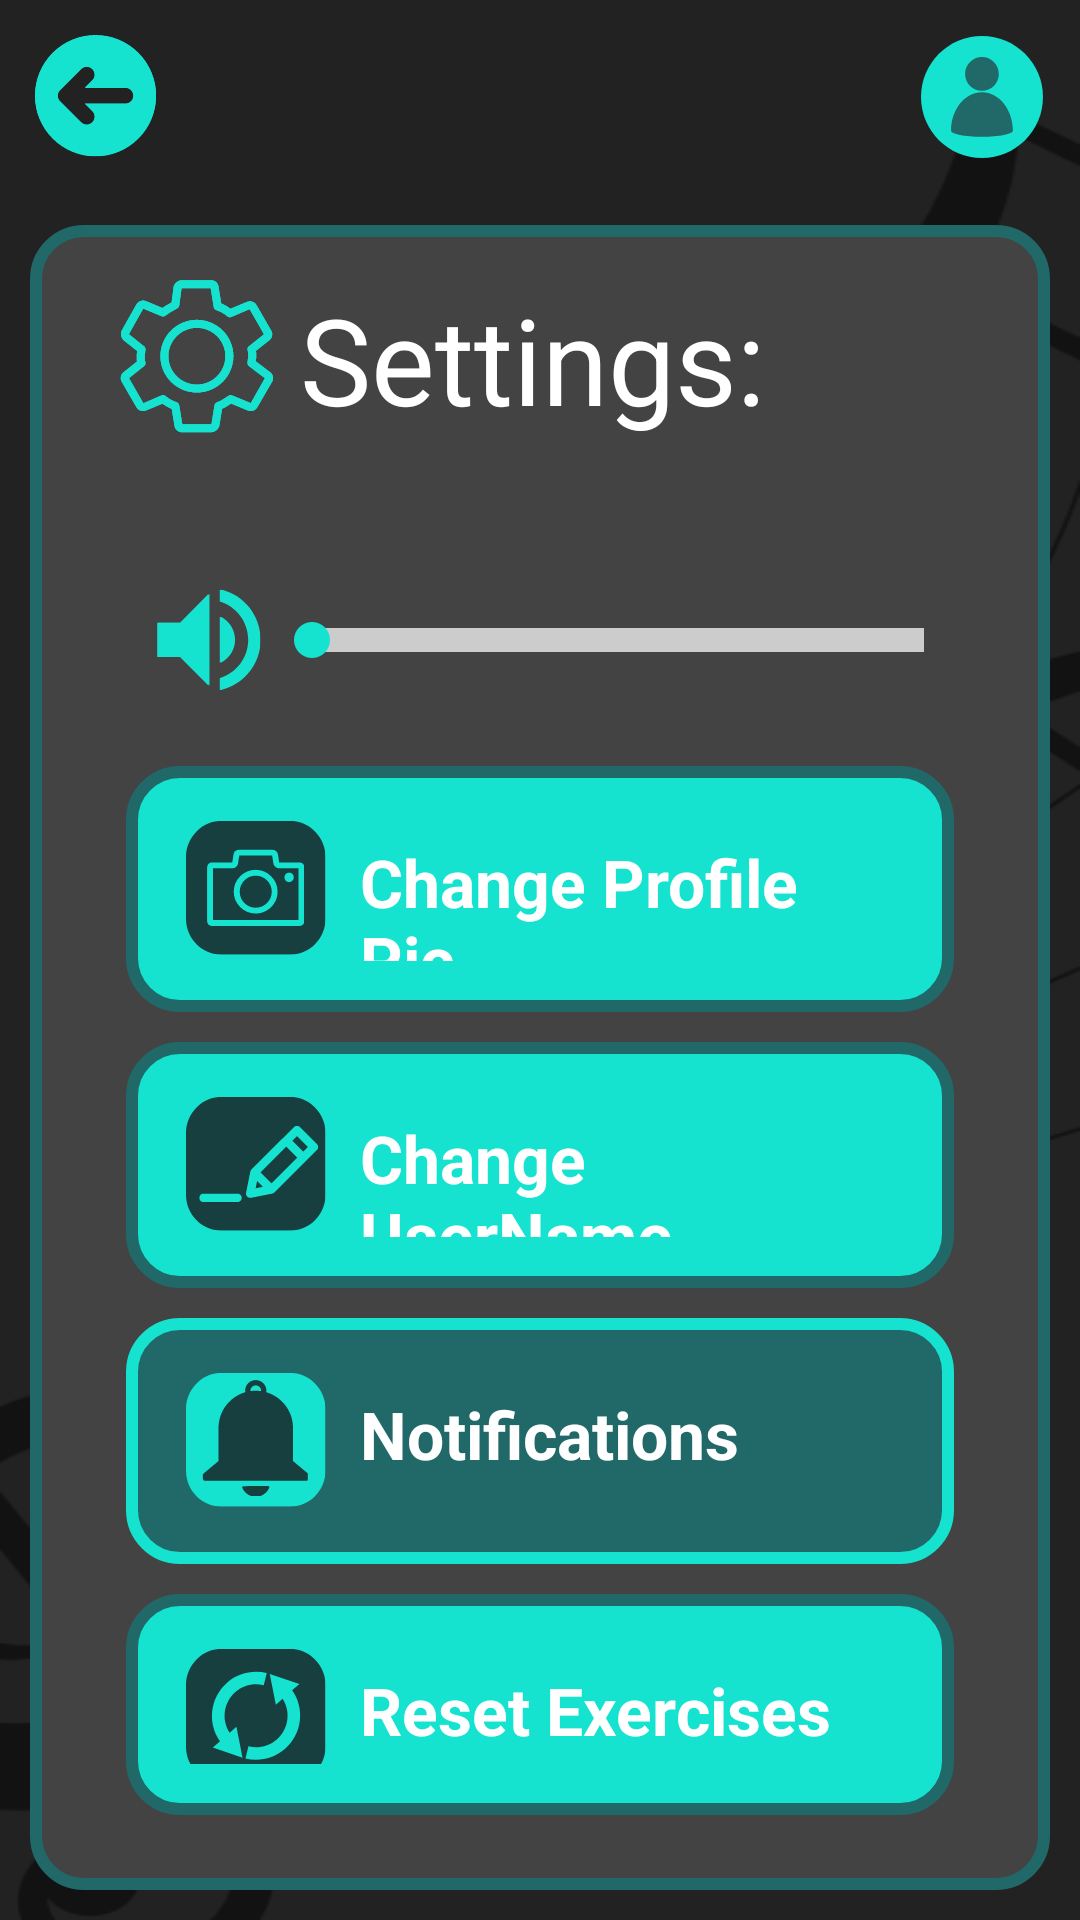

Android layout source for this screen:
<!-- AndroidManifest.xml: application theme Theme.Itamusic -->
<!-- res/layout/activity_settings.xml -->
<?xml version="1.0" encoding="utf-8"?>
<LinearLayout xmlns:android="http://schemas.android.com/apk/res/android"
    xmlns:app="http://schemas.android.com/apk/res-auto"
    xmlns:tools="http://schemas.android.com/tools"
    android:layout_width="match_parent"
    android:layout_height="match_parent"
    android:orientation="vertical"
    android:background="@drawable/casual_bg"
    tools:context=".SettingsActivity">

    <LinearLayout
        android:layout_width="match_parent"
        android:layout_height="65dp"
        android:orientation="horizontal">

        <ImageButton
            android:id="@+id/btnGoBack"
            android:layout_width="65dp"
            android:layout_height="match_parent"
            android:background="#00FFFFFF"
            android:scaleType="center"
            app:srcCompat="@drawable/back_button" />

        <Space
            android:layout_width="0dp"
            android:layout_height="wrap_content"
            android:layout_weight="1" />

        <com.google.android.material.imageview.ShapeableImageView
            android:id="@+id/btnProfileActivity"
            android:layout_width="65dp"
            android:layout_height="match_parent"
            android:backgroundTint="#00FFFFFF"
            app:shapeAppearanceOverlay="@style/circleImageView"
            android:scaleType="center"
            android:padding="10dp"
            android:src="@drawable/profile_button" />

    </LinearLayout>

    <LinearLayout
        android:layout_width="wrap_content"
        android:layout_height="wrap_content"
        android:orientation="vertical"
        android:background="@drawable/info_text_bg"
        android:layout_gravity="center"
        android:paddingBottom="20dp"
        android:layout_margin="10dp">

        <LinearLayout
            android:layout_width="wrap_content"
            android:layout_height="wrap_content"
            android:layout_margin="10dp"
            android:paddingBottom="20dp">

            <ImageView
                android:layout_width="68dp"
                android:layout_height="52dp"
                android:src="@drawable/settings_button" />

            <TextView
                android:layout_width="wrap_content"
                android:layout_height="wrap_content"
                android:text="Settings:"
                android:textSize="40dp"
                android:textColor="@color/white"/>

        </LinearLayout>

        <LinearLayout
            android:layout_width="wrap_content"
            android:layout_height="wrap_content"
            android:paddingHorizontal="30dp"
            android:paddingVertical="20dp">

            <ImageView
                android:layout_width="36dp"
                android:layout_height="34dp"
                android:src="@drawable/volume_ic" />
            <SeekBar
                android:id="@+id/sbVolume"
                android:layout_width="365dp"
                android:layout_height="match_parent"
                android:layout_gravity="center_horizontal"
                android:progressDrawable="@drawable/seekbar_track"
                android:thumbTint="#15E3D0"/>

        </LinearLayout>

        <FrameLayout
            android:id="@+id/btnChangePic"
            android:layout_width="match_parent"
            android:layout_height="wrap_content"
            android:clickable="true"
            android:focusable="true"
            android:paddingVertical="2dp"
            android:layout_marginVertical="5dp"
            android:layout_marginHorizontal="20dp"
            android:background="@drawable/normal_light_button_bg">

            <LinearLayout
                android:layout_width="wrap_content"
                android:layout_height="match_parent"
                android:orientation="horizontal"
                android:layout_gravity="start|center_vertical"
                android:paddingStart="8dp"
                android:paddingEnd="8dp"
                android:paddingVertical="15dp">

                <ImageView
                    android:layout_width="48dp"
                    android:layout_height="48dp"
                    android:clickable="false"
                    android:src="@drawable/change_profile_pic_ic"/>

                <TextView
                    android:layout_width="wrap_content"
                    android:layout_height="match_parent"
                    android:layout_marginStart="10dp"
                    android:layout_marginTop="7dp"
                    android:clickable="false"
                    android:text="Change Profile Pic"
                    android:textStyle="bold"
                    android:textColor="#FFFFFF"
                    android:textSize="22sp" />
            </LinearLayout>

        </FrameLayout>

        <FrameLayout
            android:id="@+id/btnChangeUserName"
            android:layout_width="match_parent"
            android:layout_height="wrap_content"
            android:clickable="true"
            android:focusable="true"
            android:paddingVertical="2dp"
            android:layout_marginVertical="5dp"
            android:layout_marginHorizontal="20dp"
            android:background="@drawable/normal_light_button_bg">

            <LinearLayout
                android:layout_width="wrap_content"
                android:layout_height="match_parent"
                android:orientation="horizontal"
                android:layout_gravity="start|center_vertical"
                android:paddingStart="8dp"
                android:paddingEnd="8dp"
                android:paddingVertical="15dp">

                <ImageView
                    android:layout_width="48dp"
                    android:layout_height="48dp"
                    android:clickable="false"
                    android:src="@drawable/change_username_ic"/>

                <TextView
                    android:layout_width="wrap_content"
                    android:layout_height="match_parent"
                    android:layout_marginStart="10dp"
                    android:layout_marginTop="7dp"
                    android:clickable="false"
                    android:text="Change UserName"
                    android:textStyle="bold"
                    android:textColor="#FFFFFF"
                    android:textSize="22sp" />
            </LinearLayout>

        </FrameLayout>

        <FrameLayout
            android:id="@+id/btnNotifications"
            android:layout_width="match_parent"
            android:layout_height="wrap_content"
            android:clickable="true"
            android:focusable="true"
            android:paddingVertical="2dp"
            android:layout_marginVertical="5dp"
            android:layout_marginHorizontal="20dp"
            android:background="@drawable/normal_dark_button_bg">

            <LinearLayout
                android:layout_width="wrap_content"
                android:layout_height="match_parent"
                android:orientation="horizontal"
                android:layout_gravity="start|center_vertical"
                android:paddingStart="8dp"
                android:paddingEnd="8dp"
                android:paddingVertical="15dp">

                <ImageView
                    android:layout_width="48dp"
                    android:layout_height="48dp"
                    android:clickable="false"
                    android:src="@drawable/notifications_ic"/>

                <TextView
                    android:layout_width="wrap_content"
                    android:layout_height="match_parent"
                    android:layout_marginStart="10dp"
                    android:layout_marginTop="7dp"
                    android:clickable="false"
                    android:text="Notifications"
                    android:textStyle="bold"
                    android:textColor="#FFFFFF"
                    android:textSize="22sp" />
            </LinearLayout>

        </FrameLayout>

        <FrameLayout
            android:id="@+id/btnResetStats"
            android:layout_width="match_parent"
            android:layout_height="wrap_content"
            android:clickable="true"
            android:focusable="true"
            android:paddingVertical="2dp"
            android:layout_marginVertical="5dp"
            android:layout_marginHorizontal="20dp"
            android:background="@drawable/normal_light_button_bg">

            <LinearLayout
                android:layout_width="wrap_content"
                android:layout_height="match_parent"
                android:orientation="horizontal"
                android:layout_gravity="start|center_vertical"
                android:paddingStart="8dp"
                android:paddingEnd="8dp"
                android:paddingVertical="15dp">

                <ImageView
                    android:layout_width="48dp"
                    android:layout_height="48dp"
                    android:clickable="false"
                    android:src="@drawable/reset_stats_ic"/>

                <TextView
                    android:layout_width="wrap_content"
                    android:layout_height="match_parent"
                    android:layout_marginStart="10dp"
                    android:layout_marginTop="7dp"
                    android:clickable="false"
                    android:text="Reset Exercises"
                    android:textStyle="bold"
                    android:textColor="#FFFFFF"
                    android:textSize="22sp" />
            </LinearLayout>

        </FrameLayout>

        <FrameLayout
            android:id="@+id/btnDeleteAccount"
            android:layout_width="match_parent"
            android:layout_height="wrap_content"
            android:clickable="true"
            android:focusable="true"
            android:paddingVertical="2dp"
            android:layout_marginVertical="5dp"
            android:layout_marginHorizontal="20dp"
            android:background="@drawable/normal_light_button_bg">

            <LinearLayout
                android:layout_width="wrap_content"
                android:layout_height="match_parent"
                android:orientation="horizontal"
                android:layout_gravity="start|center_vertical"
                android:paddingStart="8dp"
                android:paddingEnd="8dp"
                android:paddingVertical="15dp">

                <ImageView
                    android:layout_width="48dp"
                    android:layout_height="48dp"
                    android:clickable="false"
                    android:src="@drawable/delete_account_ic"/>

                <TextView
                    android:layout_width="wrap_content"
                    android:layout_height="match_parent"
                    android:layout_marginStart="10dp"
                    android:layout_marginTop="7dp"
                    android:clickable="false"
                    android:text="Delete Account"
                    android:textStyle="bold"
                    android:textColor="#FFFFFF"
                    android:textSize="22sp" />
            </LinearLayout>

        </FrameLayout>

    </LinearLayout>
</LinearLayout>
<!-- resources referenced by this layout -->
<resources>
  <color name="white">#FFFFFFFF</color>
  <!-- drawable info_text_bg (drawable) -->
  <?xml version="1.0" encoding="utf-8"?>
  <shape xmlns:android="http://schemas.android.com/apk/res/android" android:shape="rectangle">
      <solid android:color="#444343"/>
      <corners android:radius="16dp"/>
      <stroke android:width="4dp" android:color="#216869"/>
      <padding android:left="12dp" android:right="12dp" android:top="8dp" android:bottom="8dp"/>
  </shape>
  <!-- drawable normal_dark_button_bg (drawable) -->
  <?xml version="1.0" encoding="utf-8"?>
  <shape xmlns:android="http://schemas.android.com/apk/res/android" android:shape="rectangle">
      <solid android:color="#216869"/>
      <corners android:radius="16dp"/>
      <stroke android:width="4dp" android:color="#15E3D0"/>
      <padding android:left="12dp" android:right="12dp" android:top="8dp" android:bottom="8dp"/>
  </shape>
  <!-- drawable normal_light_button_bg (drawable) -->
  <?xml version="1.0" encoding="utf-8"?>
  <shape xmlns:android="http://schemas.android.com/apk/res/android" android:shape="rectangle">
      <solid android:color="#15E3D0"/>
      <corners android:radius="16dp"/>
      <stroke android:width="4dp" android:color="#216869"/>
      <padding android:left="12dp" android:right="12dp" android:top="8dp" android:bottom="8dp"/>
  </shape>
  <!-- drawable profile_button (drawable) -->
  <vector xmlns:android="http://schemas.android.com/apk/res/android"
      android:width="41dp"
      android:height="41dp"
      android:viewportWidth="30.75"
      android:viewportHeight="30.75">
    <group>
      <clip-path
          android:pathData="M0,0L30.496,0L30.496,30.496L0,30.496ZM0,0"/>
      <group>
        <clip-path
            android:pathData="M15.246,0C6.828,0 0,6.828 0,15.246C0,23.668 6.828,30.496 15.246,30.496C23.668,30.496 30.496,23.668 30.496,15.246C30.496,6.828 23.668,0 15.246,0ZM15.246,0"/>
        <path
            android:pathData="M0,0L30.496,0L30.496,30.496L0,30.496ZM0,0"
            android:fillColor="#15e3d0"
            android:fillType="nonZero"/>
      </group>
    </group>
    <group>
      <clip-path
          android:pathData="M7.512,5.27L23,5.27L23,25.355L7.512,25.355ZM7.512,5.27"/>
      <path
          android:pathData="M22.973,23.707C22.973,18.387 19.508,14.074 15.242,14.074C10.977,14.074 7.512,18.387 7.512,23.707C7.512,24.539 10.977,25.215 15.242,25.215C19.508,25.215 22.973,24.539 22.973,23.707ZM15.242,5.27C17.57,5.27 19.453,7.156 19.453,9.484C19.453,11.809 17.57,13.695 15.242,13.695C12.914,13.695 11.031,11.809 11.031,9.484C11.031,7.156 12.914,5.27 15.242,5.27ZM15.242,5.27"
          android:fillColor="#216869"
          android:fillType="evenOdd"/>
    </group>
  </vector>
  <!-- drawable seekbar_track (drawable) -->
  <?xml version="1.0" encoding="utf-8"?>
  <layer-list xmlns:android="http://schemas.android.com/apk/res/android">
      <item
          android:id="@android:id/background"
          android:height="8dp"
          android:bottom="7dp"
          android:top="7dp">
          <shape>
              <solid android:color="#CCCCCC" />
          </shape>
      </item>
  
      <item
          android:id="@android:id/progress"
          android:height="8dp"
          android:bottom="7dp"
          android:top="7dp">
  
          <clip
              android:clipOrientation="horizontal"
              android:gravity="left">
  
              <shape
                  android:shape="rectangle">
                  <solid android:color="#15E3D0" />
              </shape>
          </clip>
      </item>
  </layer-list>
  <style name="circleImageView">
          <item name="cornerFamily">rounded</item>
          <item name="cornerSize">50%</item>
      </style>
  <style name="Theme.Itamusic" parent="Base.Theme.Itamusic" />
  <style name="Base.Theme.Itamusic" parent="Theme.Material3.DayNight.NoActionBar">
          
          
          <item name="colorPrimaryVariant">@color/turquoise</item>
          <item name="colorPrimary">@color/turquoise</item>
          <item name="android:navigationBarColor">@color/turquoise</item>
  
      </style>
  <color name="turquoise">#173F40</color>
</resources>
